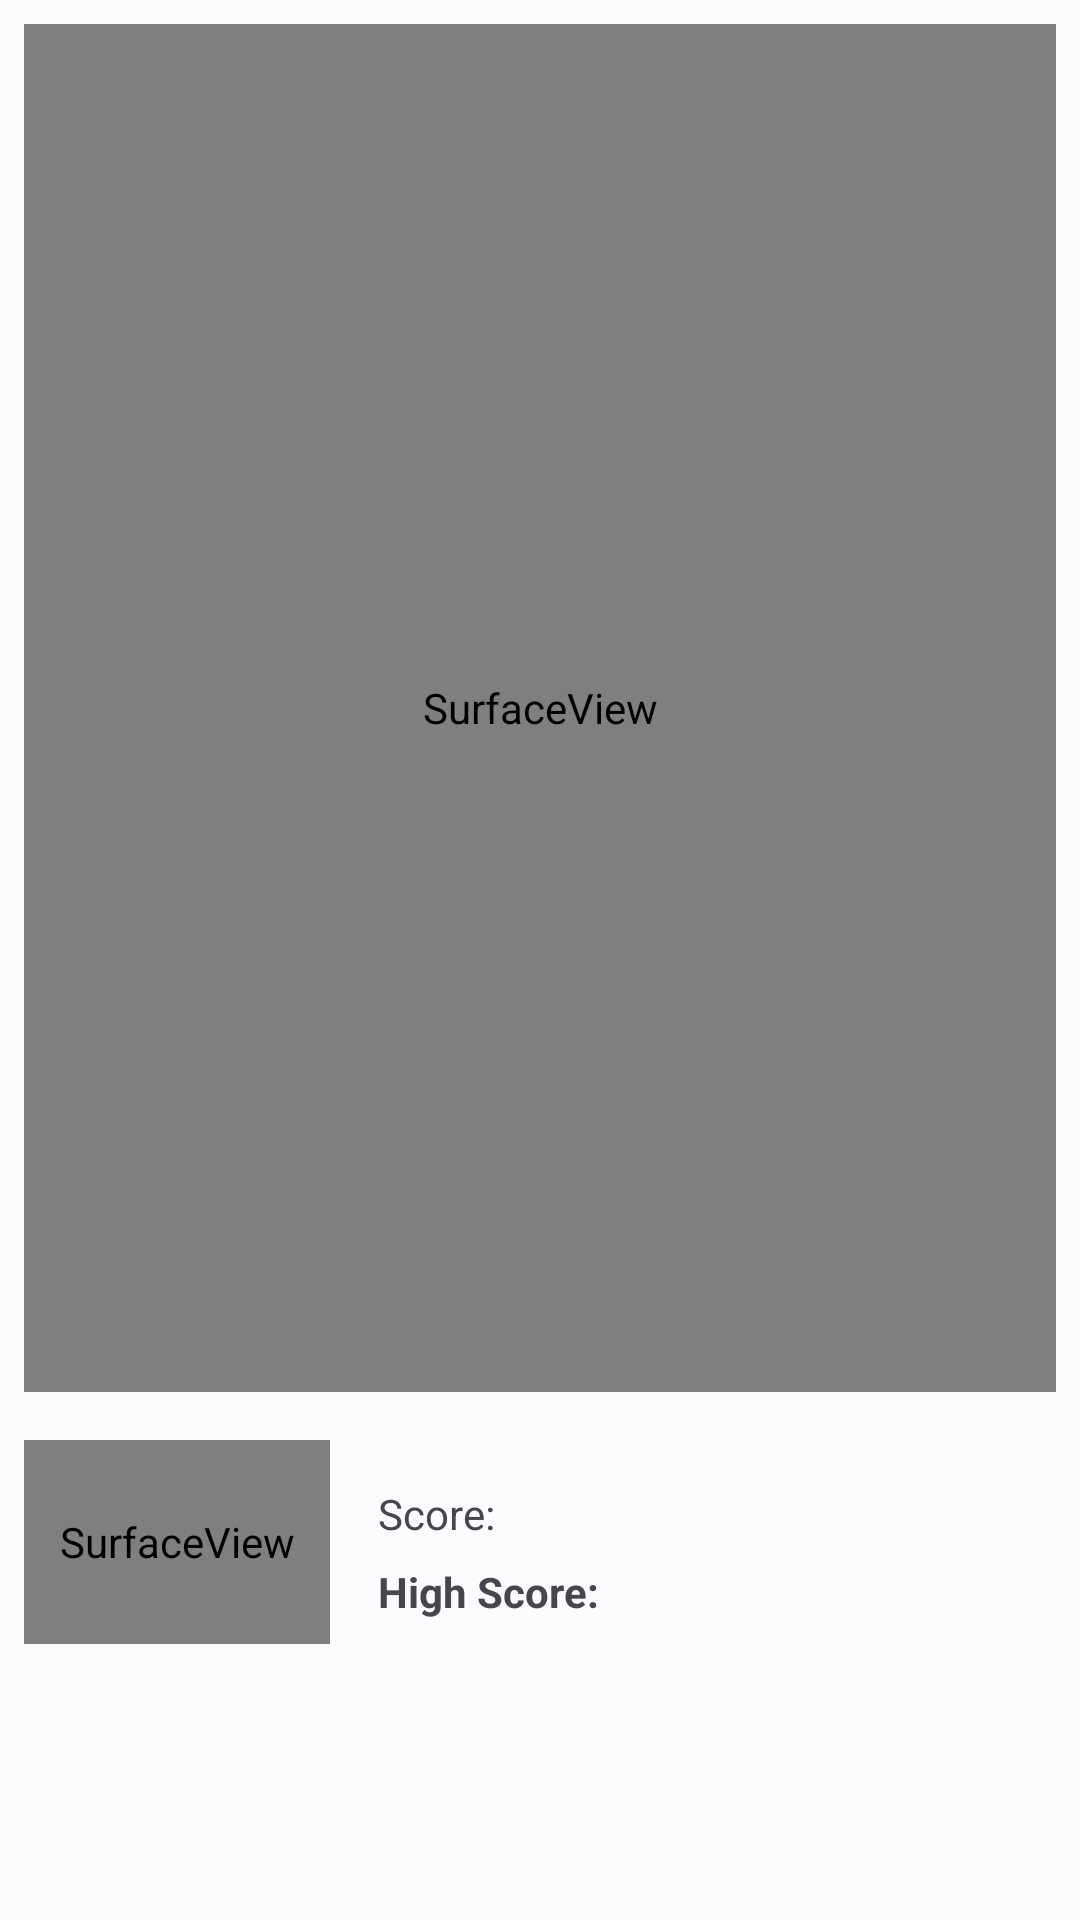

Layout XML and referenced resources for this Android screen:
<!-- AndroidManifest.xml: application theme Theme.SamsCubeGame -->
<!-- res/layout/activity_game.xml -->
<?xml version="1.0" encoding="utf-8"?>
<androidx.constraintlayout.widget.ConstraintLayout xmlns:android="http://schemas.android.com/apk/res/android"
    xmlns:app="http://schemas.android.com/apk/res-auto"
    xmlns:tools="http://schemas.android.com/tools"
    android:layout_width="match_parent"
    android:layout_height="match_parent"
    tools:context=".GameActivity">

    <Button
        android:id="@+id/button_move_left"
        style="@style/Widget.Material3.Button.IconButton"
        android:layout_width="60sp"
        android:layout_height="60sp"
        android:layout_marginStart="16dp"
        android:layout_marginBottom="16dp"
        android:contentDescription="@string/content_desc_left_button"
        android:insetLeft="0dp"
        android:insetTop="0dp"
        android:insetRight="0dp"
        android:insetBottom="0dp"
        app:icon="@drawable/chevron_circle_left_icon"
        app:iconGravity="textStart"
        app:iconPadding="0dp"
        app:iconSize="60sp"
        app:iconTint="?colorPrimary"
        app:layout_constraintBottom_toBottomOf="parent"
        app:layout_constraintEnd_toStartOf="@+id/button_move_right"
        app:layout_constraintHorizontal_bias="0.5"
        app:layout_constraintHorizontal_chainStyle="spread_inside"
        app:layout_constraintStart_toStartOf="parent" />

    <Button
        android:id="@+id/button_move_right"
        style="@style/Widget.Material3.Button.IconButton"
        android:layout_width="60sp"
        android:layout_height="60sp"
        android:layout_marginBottom="16dp"
        android:contentDescription="@string/content_desc_right_button"
        android:insetLeft="0dp"
        android:insetTop="0dp"
        android:insetRight="0dp"
        android:insetBottom="0dp"
        app:icon="@drawable/chevron_circle_right_icon"
        app:iconGravity="textStart"
        app:iconPadding="0dp"
        app:iconSize="60sp"
        app:iconTint="?colorPrimary"
        app:layout_constraintBottom_toBottomOf="parent"
        app:layout_constraintEnd_toStartOf="@+id/button_rotate_right"
        app:layout_constraintHorizontal_bias="0.5"
        app:layout_constraintStart_toEndOf="@+id/button_move_left" />

    <Button
        android:id="@+id/button_rotate_right"
        style="@style/Widget.Material3.Button.IconButton"
        android:layout_width="60sp"
        android:layout_height="60sp"
        android:layout_marginBottom="16dp"
        android:contentDescription="@string/content_desc_rotate_button"
        android:insetLeft="0dp"
        android:insetTop="0dp"
        android:insetRight="0dp"
        android:insetBottom="0dp"
        app:icon="@drawable/rotating_arrow_icon"
        app:iconGravity="textStart"
        app:iconPadding="0dp"
        app:iconSize="60sp"
        app:iconTint="?colorPrimary"
        app:layout_constraintBottom_toBottomOf="parent"
        app:layout_constraintEnd_toStartOf="@+id/button_snap"
        app:layout_constraintHorizontal_bias="0.5"
        app:layout_constraintStart_toEndOf="@+id/button_move_right" />

    <Button
        android:id="@+id/button_snap"
        style="@style/Widget.Material3.Button.IconButton"
        android:layout_width="60sp"
        android:layout_height="60sp"
        android:layout_marginEnd="16dp"
        android:layout_marginBottom="16dp"
        android:contentDescription="@string/content_desc_fast_down_button"
        android:insetLeft="0dp"
        android:insetTop="0dp"
        android:insetRight="0dp"
        android:insetBottom="0dp"
        app:icon="@drawable/arrow_circle_down_icon"
        app:iconGravity="textStart"
        app:iconPadding="0dp"
        app:iconSize="60sp"
        app:iconTint="?colorPrimary"
        app:layout_constraintBottom_toBottomOf="parent"
        app:layout_constraintEnd_toEndOf="parent"
        app:layout_constraintHorizontal_bias="0.5"
        app:layout_constraintStart_toEndOf="@+id/button_rotate_right" />

    <Button
        android:id="@+id/button_move_bottom"
        style="@style/Widget.Material3.Button.IconButton"
        android:layout_width="60sp"
        android:layout_height="60sp"
        android:layout_marginBottom="24dp"
        android:contentDescription="@string/content_desc_down_button"
        android:insetLeft="0dp"
        android:insetTop="0dp"
        android:insetRight="0dp"
        android:insetBottom="0dp"
        app:icon="@drawable/chevron_circle_down_icon"
        app:iconGravity="textStart"
        app:iconPadding="0dp"
        app:iconSize="60sp"
        app:iconTint="?colorPrimary"
        app:layout_constraintBottom_toTopOf="@+id/button_snap"
        app:layout_constraintEnd_toEndOf="@+id/button_snap"
        app:layout_constraintStart_toStartOf="@+id/button_snap" />

    
    <SurfaceView
        android:id="@+id/surfaceView_preview"
        android:layout_width="0dp"
        android:layout_height="0dp"
        android:layout_marginStart="8dp"
        android:layout_marginTop="16dp"
        android:layout_marginBottom="16dp"
        app:layout_constraintBottom_toTopOf="@+id/button_move_left"
        app:layout_constraintDimensionRatio="H,4:6"
        app:layout_constraintStart_toStartOf="parent"
        app:layout_constraintTop_toBottomOf="@+id/surfaceView_game" />

    <SurfaceView
        android:id="@+id/surfaceView_game"
        android:layout_width="0dp"
        android:layout_height="0dp"
        android:layout_marginStart="8dp"
        android:layout_marginTop="8dp"
        android:layout_marginEnd="8dp"
        android:layout_marginBottom="16dp"
        app:layout_constraintBottom_toTopOf="@+id/button_move_bottom"
        app:layout_constraintDimensionRatio="H,10:16"
        app:layout_constraintEnd_toEndOf="parent"
        app:layout_constraintStart_toStartOf="parent"
        app:layout_constraintTop_toTopOf="parent" />

    <TextView
        android:id="@+id/textView_score"
        android:layout_width="wrap_content"
        android:layout_height="wrap_content"
        android:layout_marginStart="16dp"
        android:layout_marginTop="8dp"
        android:maxLines="1"
        android:text="@string/text_score"
        android:textAlignment="textStart"
        app:layout_constraintBottom_toTopOf="@+id/textView_high_score"
        app:layout_constraintStart_toEndOf="@+id/surfaceView_preview"
        app:layout_constraintTop_toTopOf="@+id/surfaceView_preview" />

    <TextView
        android:id="@+id/textView_score_number"
        android:layout_width="wrap_content"
        android:layout_height="wrap_content"
        android:maxLines="1"
        android:text="@string/text_score_number"
        android:textAlignment="textEnd"
        app:layout_constraintBottom_toBottomOf="@+id/textView_score"
        app:layout_constraintStart_toEndOf="@+id/textView_score"
        app:layout_constraintTop_toTopOf="@+id/textView_score" />

    <TextView
        android:id="@+id/textView_high_score"
        android:layout_width="wrap_content"
        android:layout_height="wrap_content"
        android:layout_marginBottom="8dp"
        android:maxLines="1"
        android:text="@string/text_high_score"
        android:textAlignment="textStart"
        android:textStyle="bold"
        app:layout_constraintBottom_toBottomOf="@+id/surfaceView_preview"
        app:layout_constraintStart_toStartOf="@+id/textView_score" />

    <TextView
        android:id="@+id/textView_high_score_number"
        android:layout_width="wrap_content"
        android:layout_height="wrap_content"
        android:maxLines="1"
        android:text="@string/text_high_score_number"
        android:textAlignment="textEnd"
        android:textStyle="bold"
        app:layout_constraintBottom_toBottomOf="@+id/textView_high_score"
        app:layout_constraintStart_toEndOf="@+id/textView_high_score"
        app:layout_constraintTop_toTopOf="@+id/textView_high_score" />

</androidx.constraintlayout.widget.ConstraintLayout>
<!-- resources referenced by this layout -->
<resources>
  <!-- drawable arrow_circle_down_icon (drawable) -->
  <vector xmlns:android="http://schemas.android.com/apk/res/android"
      android:width="200dp"
      android:height="200dp"
      android:viewportWidth="512"
      android:viewportHeight="512">
    <path
        android:fillColor="#FF000000"
        android:pathData="M504,256c0,137 -111,248 -248,248S8,393 8,256 119,8 256,8s248,111 248,248zM212,140v116h-70.9c-10.7,0 -16.1,13 -8.5,20.5l114.9,114.3c4.7,4.7 12.2,4.7 16.9,0l114.9,-114.3c7.6,-7.6 2.2,-20.5 -8.5,-20.5H300V140c0,-6.6 -5.4,-12 -12,-12h-64c-6.6,0 -12,5.4 -12,12z"/>
  </vector>
  <!-- drawable chevron_circle_down_icon (drawable) -->
  <vector xmlns:android="http://schemas.android.com/apk/res/android"
      android:width="200dp"
      android:height="200dp"
      android:viewportWidth="512"
      android:viewportHeight="512">
    
    <path
        android:fillColor="#FF000000"
        android:pathData="M504,256c0,137 -111,248 -248,248S8,393 8,256 119,8 256,8s248,111 248,248zM273,369.9l135.5,-135.5c9.4,-9.4 9.4,-24.6 0,-33.9l-17,-17c-9.4,-9.4 -24.6,-9.4 -33.9,0L256,285.1 154.4,183.5c-9.4,-9.4 -24.6,-9.4 -33.9,0l-17,17c-9.4,9.4 -9.4,24.6 0,33.9L239,369.9c9.4,9.4 24.6,9.4 34,0z"/>
  </vector>
  <!-- drawable chevron_circle_left_icon (drawable) -->
  <vector xmlns:android="http://schemas.android.com/apk/res/android"
      android:width="200dp"
      android:height="200dp"
      android:viewportWidth="512"
      android:viewportHeight="512">
    
    <path
        android:fillColor="#FF000000"
        android:pathData="M256,504C119,504 8,393 8,256S119,8 256,8s248,111 248,248 -111,248 -248,248zM142.1,273l135.5,135.5c9.4,9.4 24.6,9.4 33.9,0l17,-17c9.4,-9.4 9.4,-24.6 0,-33.9L226.9,256l101.6,-101.6c9.4,-9.4 9.4,-24.6 0,-33.9l-17,-17c-9.4,-9.4 -24.6,-9.4 -33.9,0L142.1,239c-9.4,9.4 -9.4,24.6 0,34z"/>
  </vector>
  <!-- drawable chevron_circle_right_icon (drawable) -->
  <vector xmlns:android="http://schemas.android.com/apk/res/android"
      android:width="200dp"
      android:height="200dp"
      android:viewportWidth="512"
      android:viewportHeight="512">
    
    <path
        android:fillColor="#FF000000"
        android:pathData="M256,8c137,0 248,111 248,248S393,504 256,504 8,393 8,256 119,8 256,8zM369.9,239L234.4,103.5c-9.4,-9.4 -24.6,-9.4 -33.9,0l-17,17c-9.4,9.4 -9.4,24.6 0,33.9L285.1,256 183.5,357.6c-9.4,9.4 -9.4,24.6 0,33.9l17,17c9.4,9.4 24.6,9.4 33.9,0L369.9,273c9.4,-9.4 9.4,-24.6 0,-34z"/>
  </vector>
  <string name="content_desc_down_button">Down</string>
  <string name="content_desc_fast_down_button">Fast down</string>
  <string name="content_desc_left_button">Left</string>
  <string name="content_desc_right_button">Right</string>
  <string name="content_desc_rotate_button">Rotate clockwise</string>
  <string name="text_high_score">High Score: </string>
  <string name="text_high_score_number" />
  <string name="text_score">Score: </string>
  <string name="text_score_number" />
  <color name="primary40">#00658d</color>
  <color name="primary100">#ffffff</color>
  <color name="primary90">#c6e7ff</color>
  <color name="primary10">#001e2d</color>
  <color name="primary80">#83cfff</color>
  <color name="secondary40">#4f616e</color>
  <color name="secondary100">#ffffff</color>
  <color name="secondary90">#d2e5f4</color>
  <color name="secondary10">#0b1d28</color>
  <color name="tertiary40">#62597c</color>
  <color name="tertiary100">#ffffff</color>
  <color name="tertiary90">#e8ddff</color>
  <color name="tertiary10">#1e1635</color>
  <color name="error40">#ba1a1a</color>
  <color name="error100">#ffffff</color>
  <color name="error90">#ffdad6</color>
  <color name="error10">#410002</color>
  <color name="neutral99">#fcfcff</color>
  <color name="neutral10">#191c1e</color>
  <color name="neutralVariant90">#dde3ea</color>
  <color name="neutralVariant30">#41484d</color>
  <color name="neutralVariant80">#c1c7ce</color>
  <color name="neutralVariant50">#71787e</color>
</resources>
